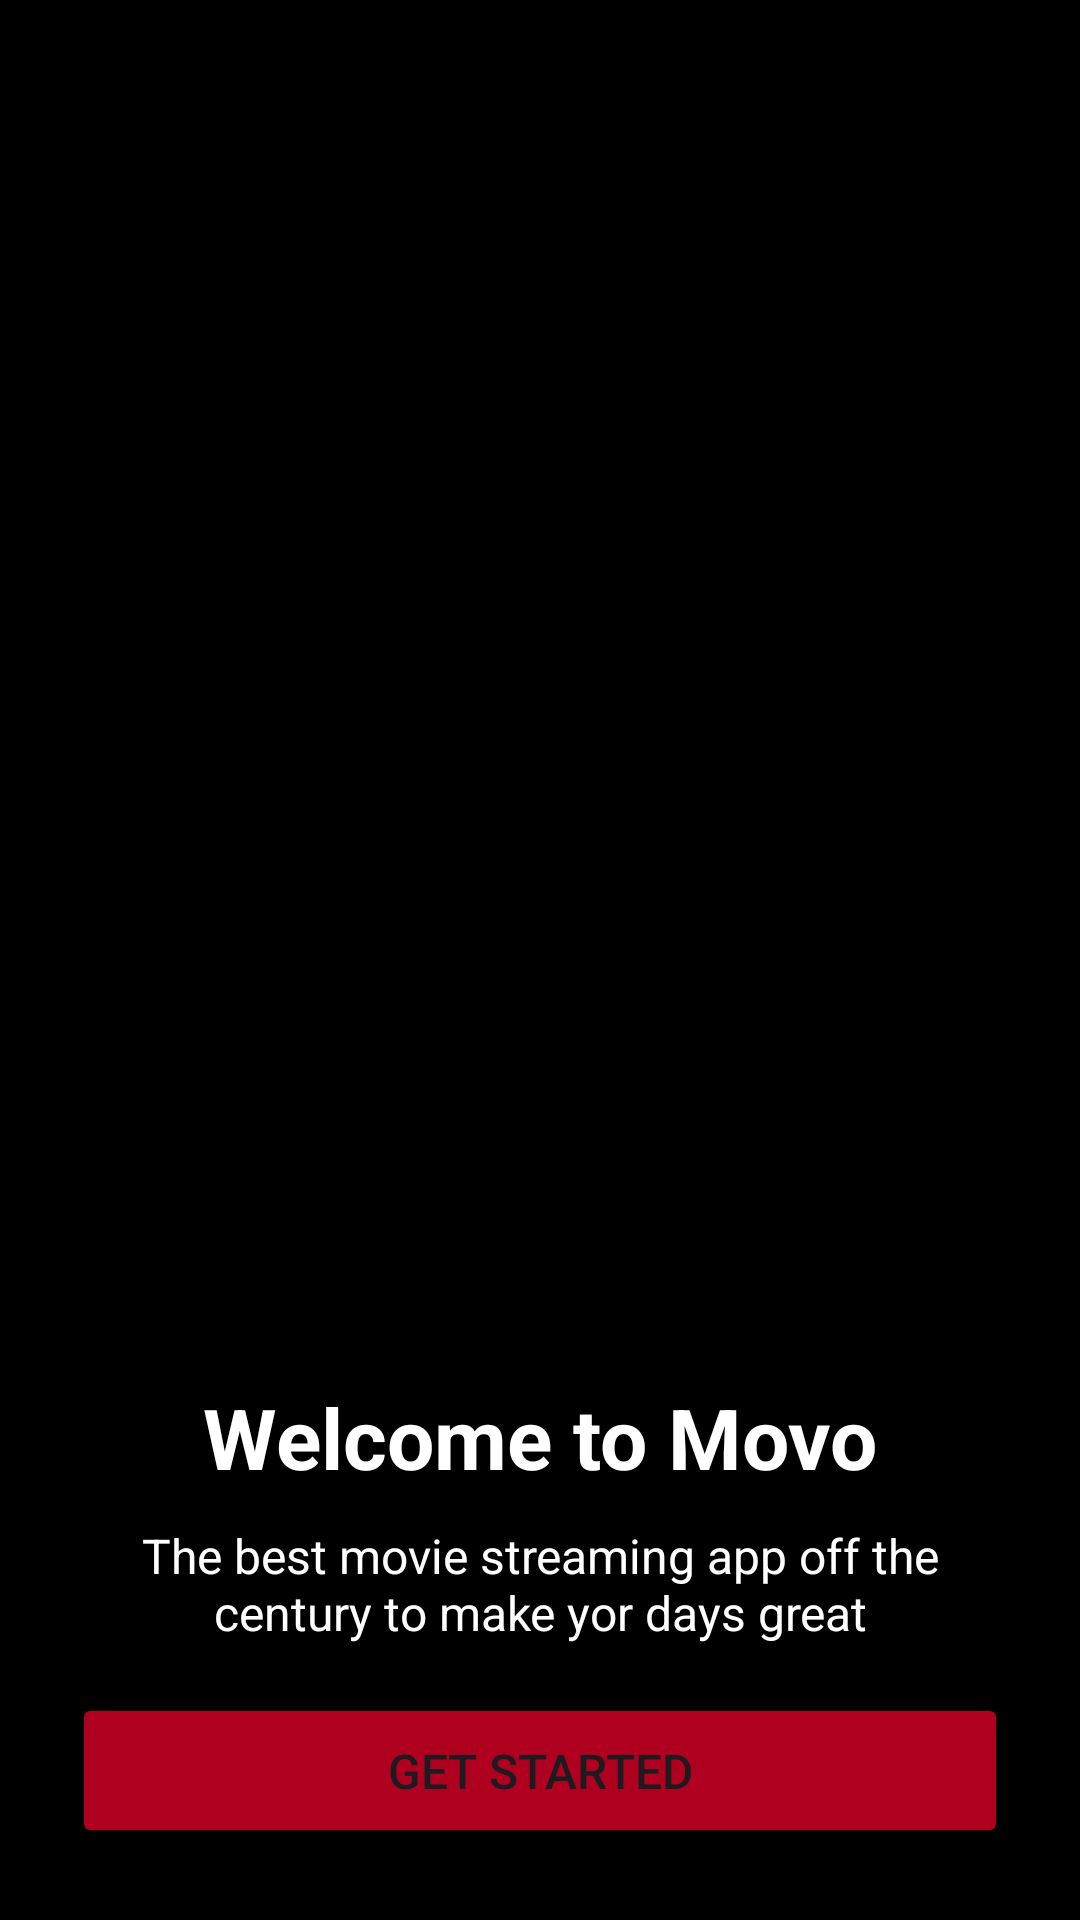

Android layout source for this screen:
<!-- AndroidManifest.xml: application theme Theme.Moviesapp -->
<!-- res/layout/fragment_welcome.xml -->
<?xml version="1.0" encoding="utf-8"?>
<androidx.constraintlayout.widget.ConstraintLayout xmlns:android="http://schemas.android.com/apk/res/android"
    xmlns:app="http://schemas.android.com/apk/res-auto"
    xmlns:tools="http://schemas.android.com/tools"
    android:layout_width="match_parent"
    android:layout_height="match_parent"
    android:background="@color/black"
    tools:context=".ui.fragment.WelcomeFragment">


    <ImageView
        android:id="@+id/imageViewBackground"
        android:layout_width="match_parent"
        android:layout_height="match_parent"
        android:scaleType="centerCrop"
        android:src="@drawable/welcome_bg"
        app:layout_constraintBottom_toBottomOf="parent"
        app:layout_constraintEnd_toEndOf="parent"
        app:layout_constraintStart_toStartOf="parent"
        app:layout_constraintTop_toTopOf="parent" />

    <ImageView
        android:id="@+id/imageViewGradient"
        android:layout_width="0dp"
        android:layout_height="0dp"
        android:src="@drawable/welcome_gradient"
        app:layout_constraintBottom_toBottomOf="parent"
        app:layout_constraintEnd_toEndOf="parent"
        app:layout_constraintStart_toStartOf="parent"
        app:layout_constraintTop_toTopOf="parent" />


    <TextView
        android:id="@+id/textview_second_title"
        android:layout_width="0dp"
        android:layout_height="wrap_content"
        android:layout_marginStart="24dp"
        android:layout_marginEnd="24dp"
        android:layout_marginBottom="16dp"
        android:gravity="center_horizontal"
        android:text="The best movie streaming app off the century to make yor days great"
        android:textColor="@color/white"
        android:textSize="16sp"
        app:layout_constraintBottom_toTopOf="@+id/buttonGetStarted"
        app:layout_constraintEnd_toEndOf="parent"
        app:layout_constraintStart_toStartOf="parent" />

    <Button
        android:id="@+id/buttonGetStarted"
        android:layout_width="0dp"
        android:layout_height="wrap_content"
        android:layout_marginStart="24dp"
        android:layout_marginEnd="24dp"
        android:layout_marginBottom="24dp"
        android:backgroundTint="@color/design_default_color_error"
        android:paddingVertical="15dp"
        android:text="Get Started"
        android:textSize="16sp"
        app:cornerRadius="20dp"
        app:layout_constraintBottom_toBottomOf="parent"
        app:layout_constraintEnd_toEndOf="parent"
        app:layout_constraintStart_toStartOf="parent" />

    <TextView
        android:id="@+id/textViewTitle"
        android:layout_width="wrap_content"
        android:layout_height="wrap_content"
        android:layout_marginBottom="10dp"
        android:text="Welcome to Movo"
        android:textColor="@color/white"
        android:textSize="28sp"
        android:textStyle="bold"
        app:layout_constraintBottom_toTopOf="@+id/textview_second_title"
        app:layout_constraintEnd_toEndOf="parent"
        app:layout_constraintStart_toStartOf="parent" />


</androidx.constraintlayout.widget.ConstraintLayout>
<!-- resources referenced by this layout -->
<resources>
  <style name="Theme.Moviesapp" parent="Base.Theme.Moviesapp" />
  <style name="Base.Theme.Moviesapp" parent="Theme.Material3.DayNight.NoActionBar">
          
          
      </style>
  <!-- not gathered from this repository: default colours our renderer supplied (Android Studio template values) -->
  <color name="black">#FF000000</color>
  <color name="white">#FFFFFFFF</color>
</resources>
